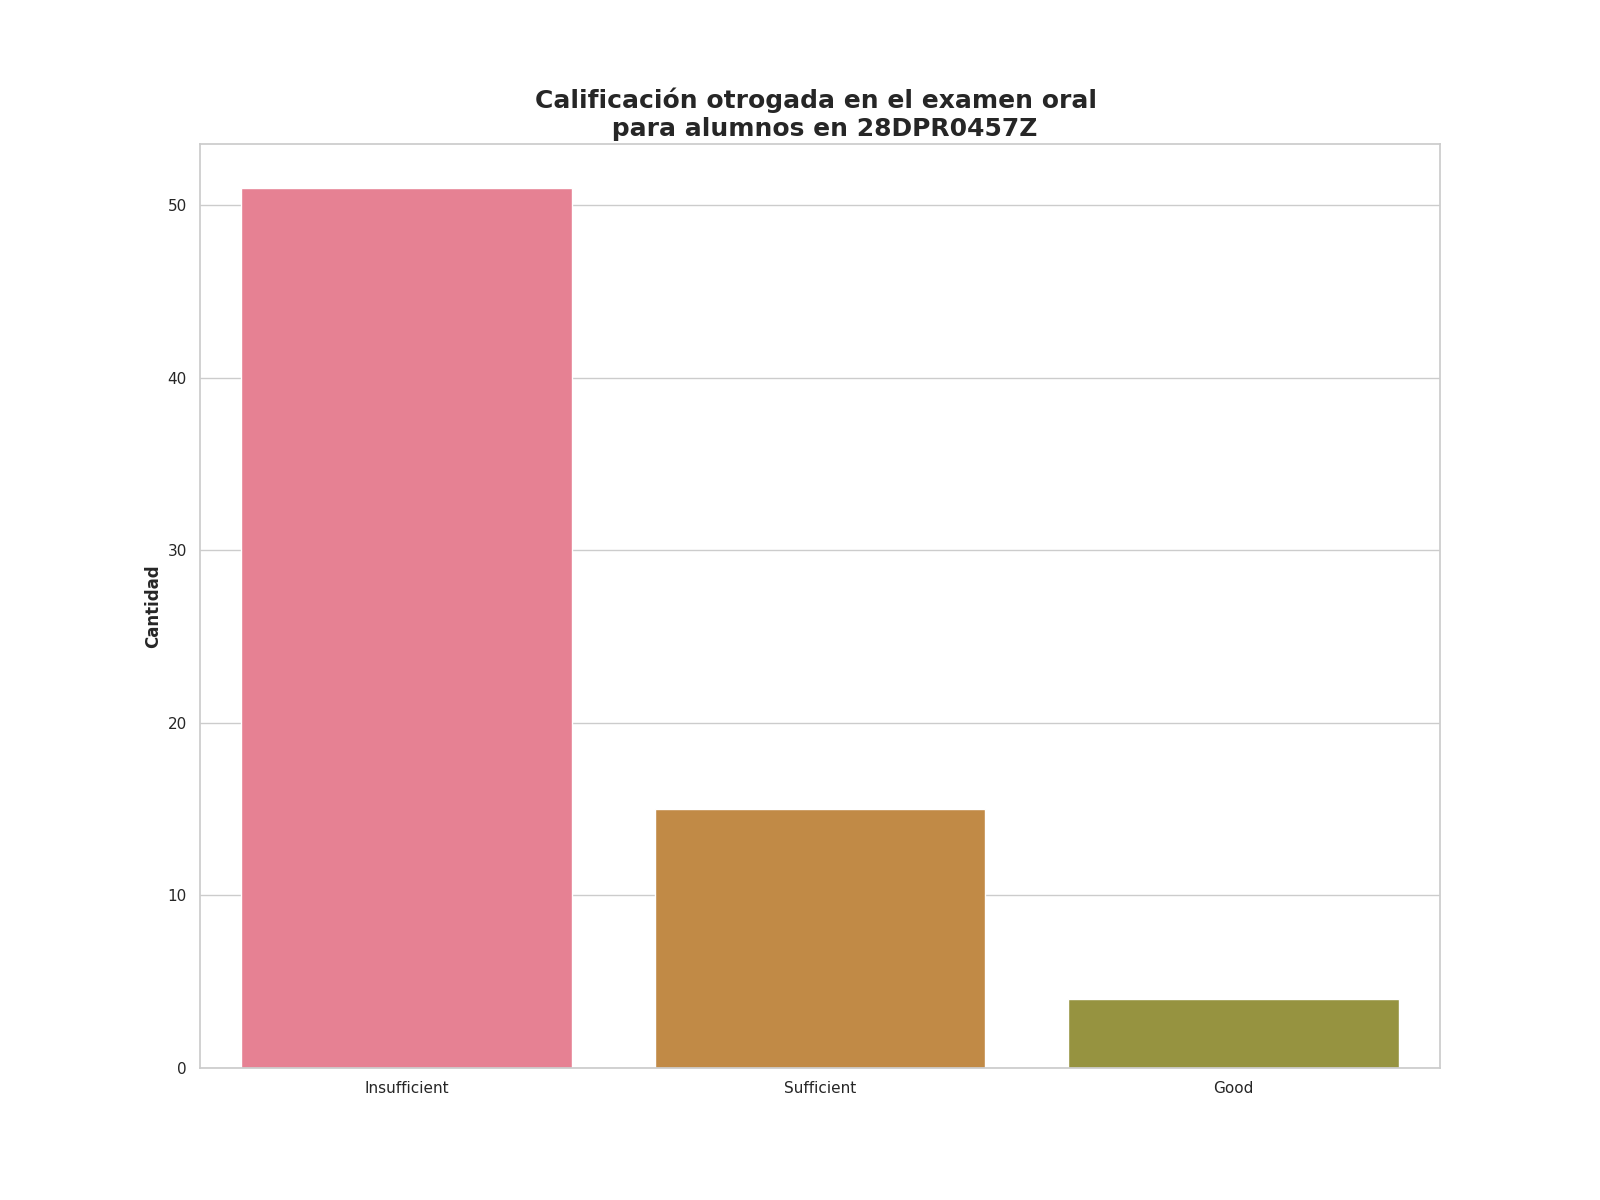

Source data for this figure (header and first rows):
Calificación de examen oral, Alumnos con esta evalución
Insufficient, 51
Sufficient, 15
Good, 4
